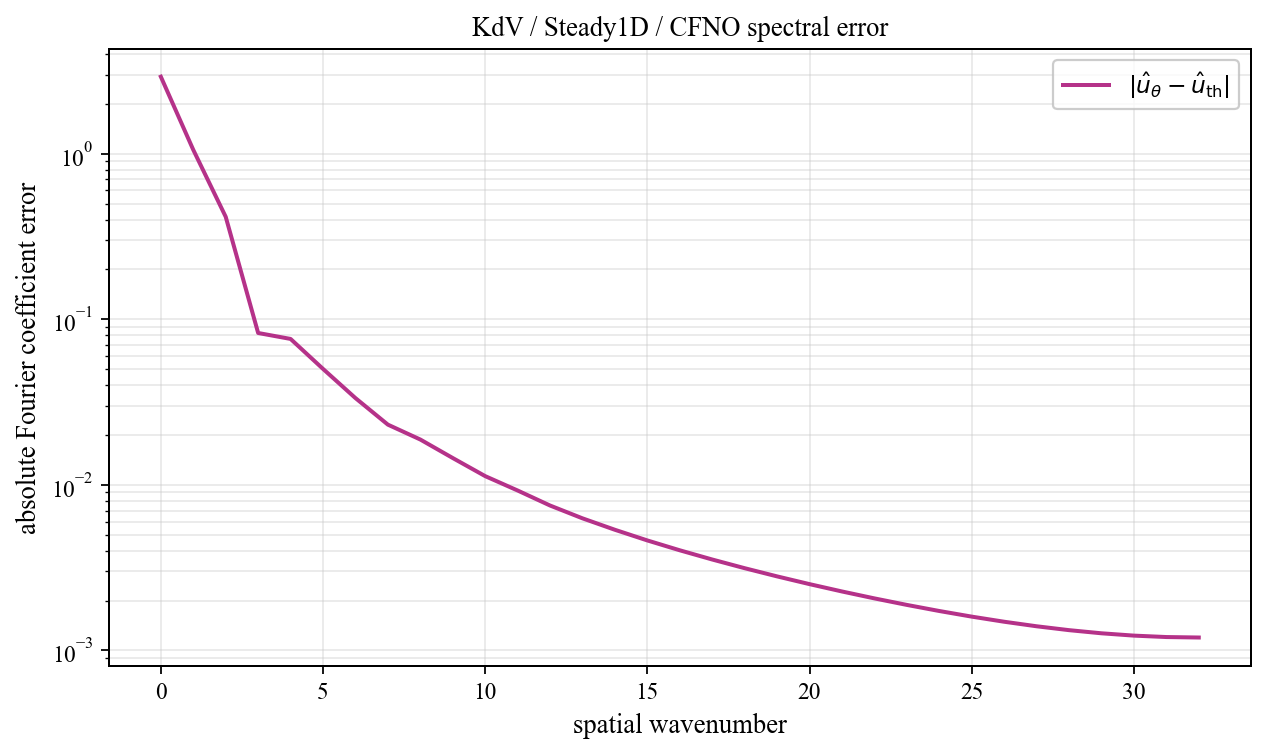

Values plotted in this chart, from the file beside it:
spatial_wavenumber, prediction_magnitude, theory_magnitude, absolute_coefficient_error
0, 3.37, 0.4506, 2.919
1, 1.094, 0.3667, 1.056
2, 0.2135, 0.3137, 0.416
3, 0.1025, 0.02118, 0.08268
4, 0.08583, 0.01217, 0.07611
5, 0.05633, 0.008508, 0.05018
6, 0.03672, 0.006543, 0.03344
7, 0.02572, 0.005331, 0.02311
8, 0.02049, 0.004515, 0.01879
9, 0.01569, 0.00393, 0.01453
10, 0.0121, 0.003492, 0.0113
11, 0.009779, 0.003152, 0.009249
12, 0.007873, 0.002881, 0.007505
13, 0.006546, 0.002662, 0.006279
14, 0.00553, 0.00248, 0.005356
15, 0.004712, 0.002328, 0.004618
16, 0.004053, 0.0022, 0.004026
17, 0.003505, 0.002091, 0.003542
18, 0.003045, 0.001997, 0.003139
19, 0.002652, 0.001916, 0.002801
20, 0.002313, 0.001846, 0.002515
21, 0.002017, 0.001786, 0.002271
22, 0.001757, 0.001734, 0.002063
23, 0.001526, 0.001689, 0.001884
24, 0.001318, 0.001651, 0.001731
25, 0.00113, 0.001618, 0.001601
26, 0.0009593, 0.001591, 0.001491
27, 0.0008035, 0.001568, 0.0014
28, 0.0006618, 0.00155, 0.001326
29, 0.000535, 0.001536, 0.00127
30, 0.0004279, 0.001526, 0.001229
31, 0.0003509, 0.001521, 0.001205
32, 0.0003216, 0.001519, 0.001197
